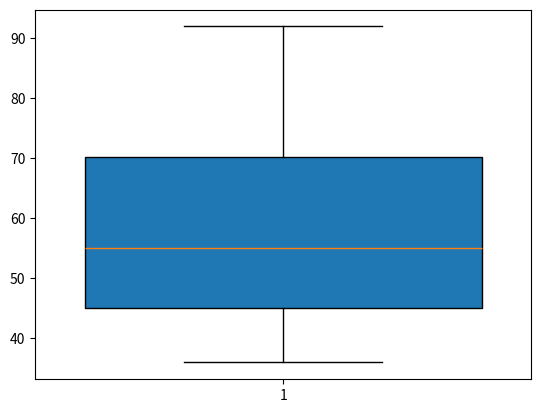

Here is the Python script that generated this plot:
# find the marks of Rob and list them
# print as a sorted order
# import repository and draw a boxplot
# run and check
# find the number of the elements and sum of them
# calculate the mean of the marks
# compare it with 60 and conclude
marks=[45,36,86,57,53,92,65,45]
marks.sort()
print(marks)

import matplotlib.pyplot as plt
plt.boxplot(marks,
            vert=True,
            whis=1.5,widths=0.8,
            meanline=False,
            patch_artist=True,
            showbox=True,
            showcaps=True,
            showfliers=True,
            notch= False,labels=None,)
# vert accept boolean, deciding direction. widths: widths, default=0.5
# change 'notch' will make the shape interesting
plt.show()
num=0
for i in range(len(marks)):
    num += 1
sum=0
for i in marks:
    sum += i
mean=sum/num
if mean > 60:
    print("Congratulations Rob! You made it!")
else:
    print("Unfortunately, I think Rob needs someone to comfort him now.")